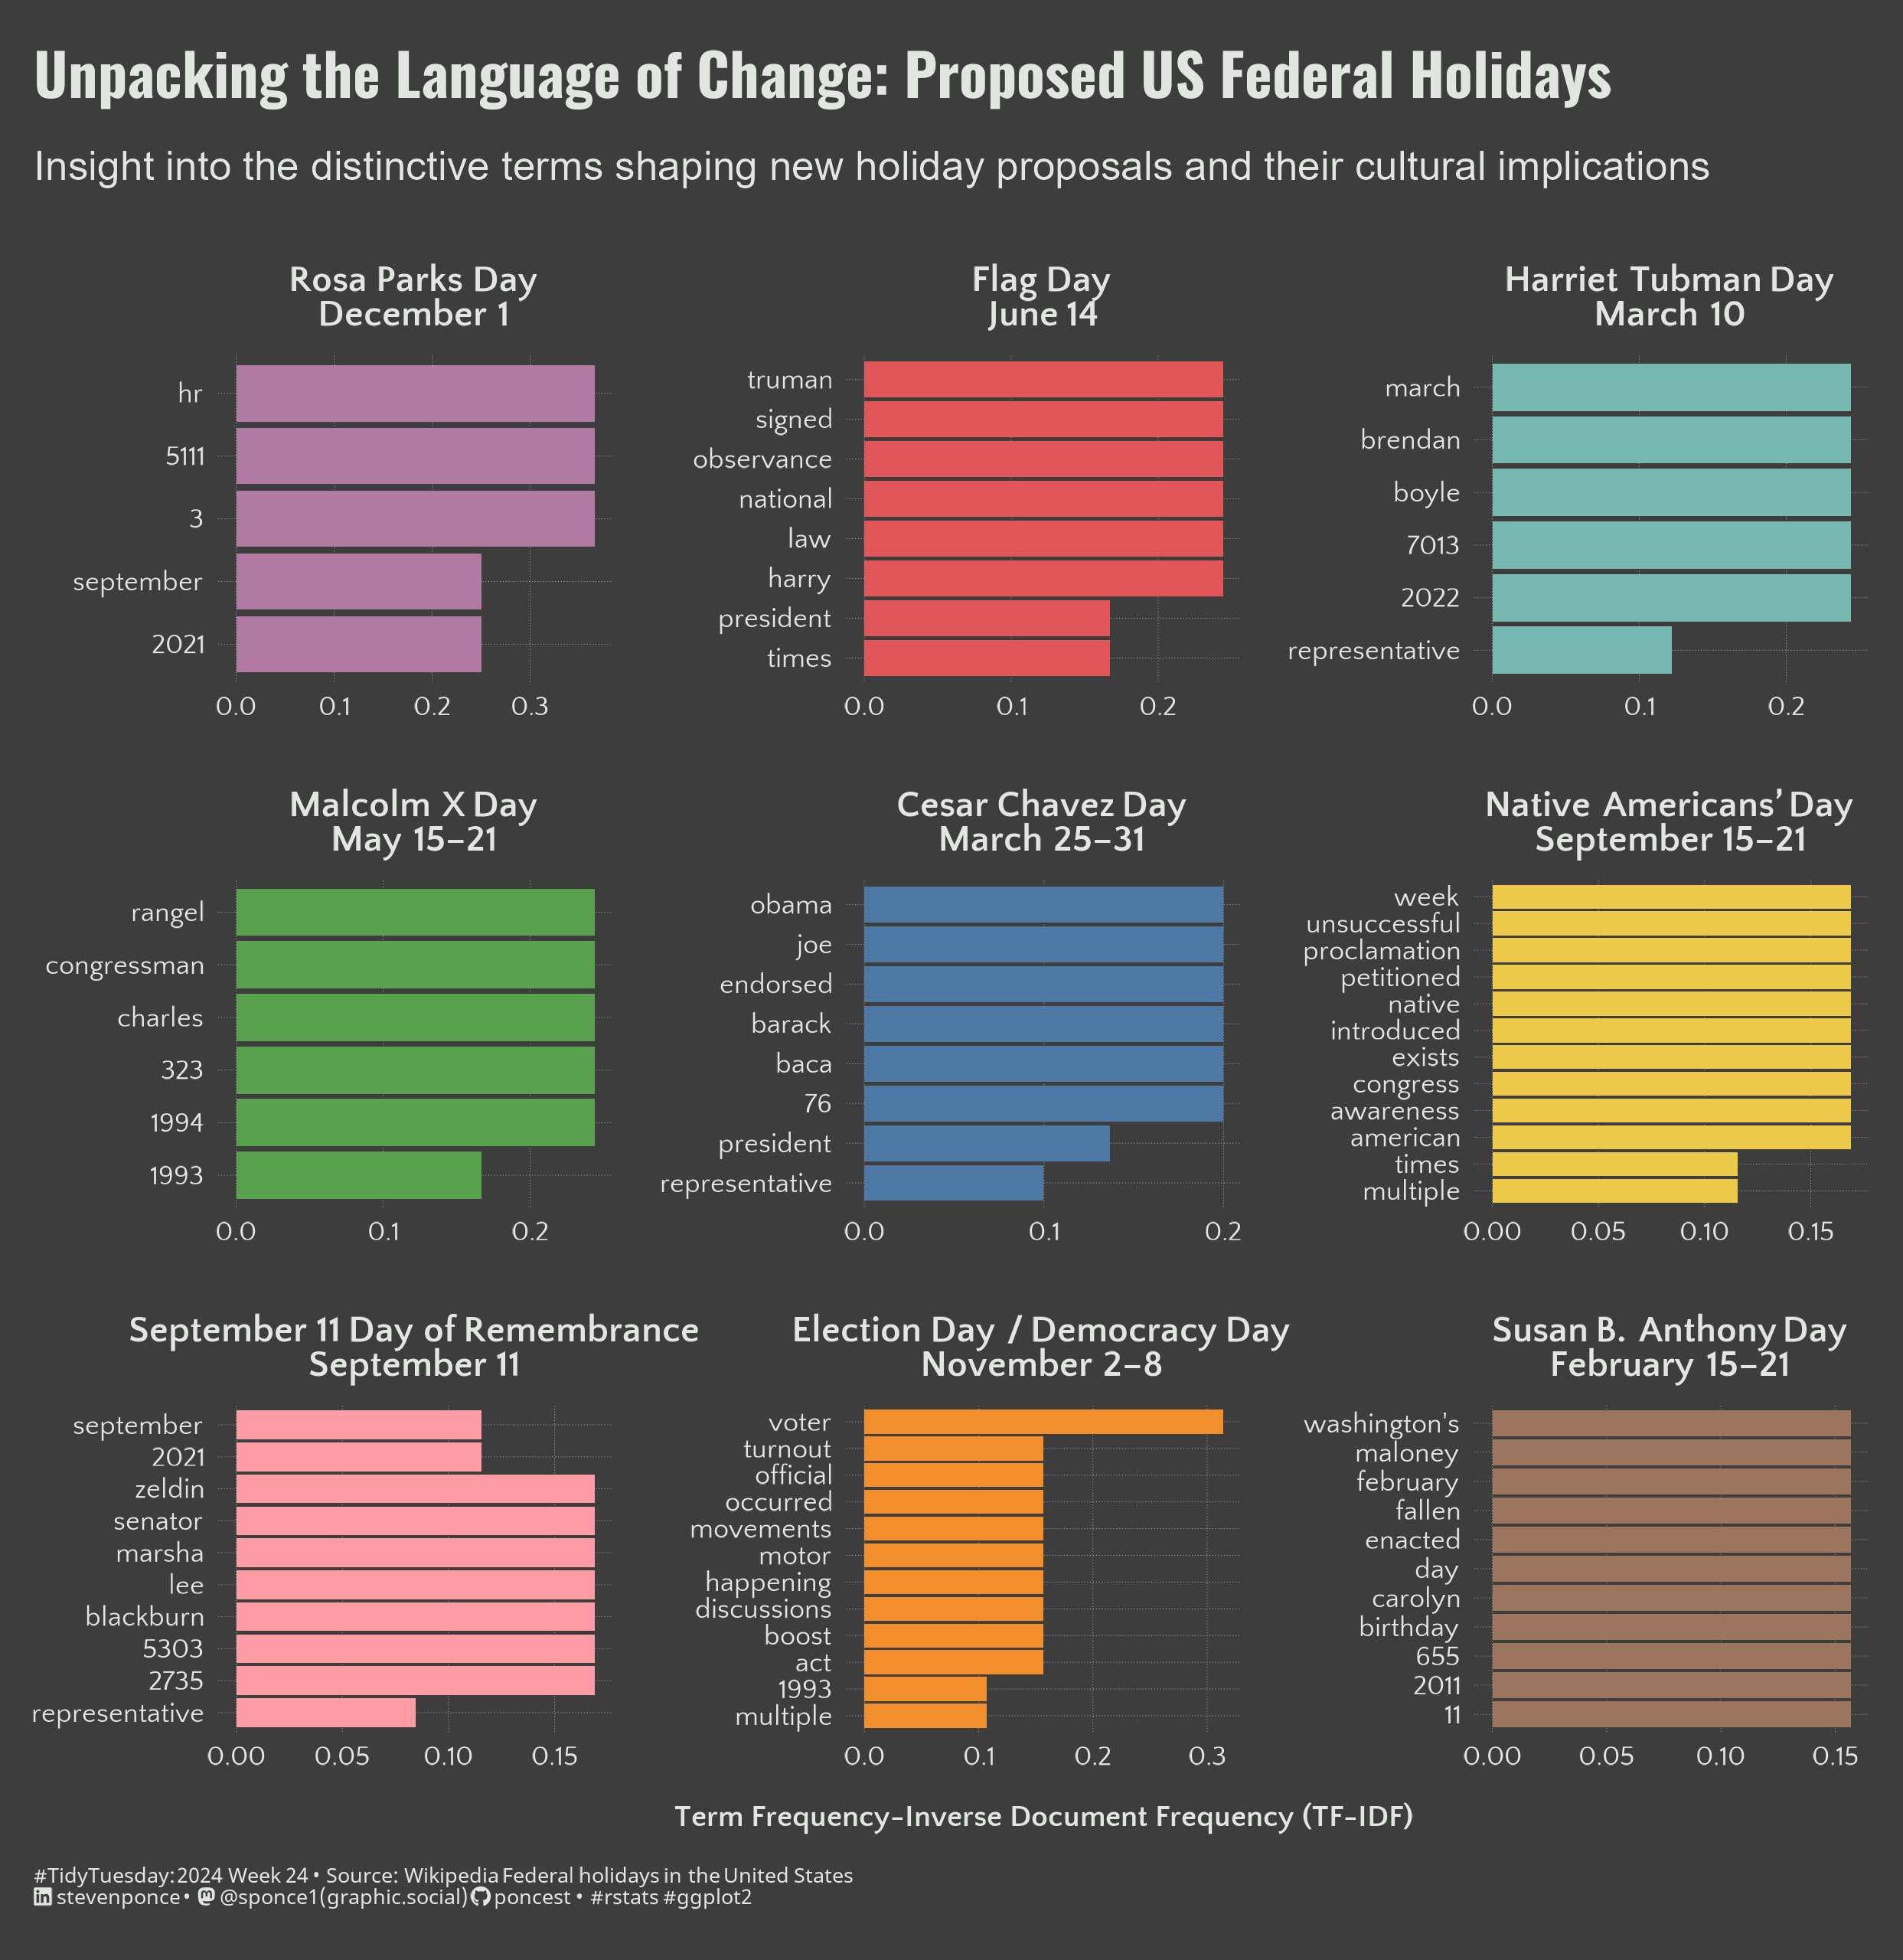

Write the R code that produced this figure.
## Challenge: #TidyTuesday 2024 week 25
## Data:      US Federal Holidays
## Author:    Steven Ponce
## Date:      2024-06-17


## 1. LOAD PACKAGES & SETUP ----
pacman::p_load(
  tidyverse,     # Easily Install and Load the 'Tidyverse'
  ggtext,        # Improved Text Rendering Support for 'ggplot2'
  showtext,      # Using Fonts More Easily in R Graphs
  janitor,       # Simple Tools for Examining and Cleaning Dirty Data
  skimr,         # Compact and Flexible Summaries of Data
  scales,        # Scale Functions for Visualization
  lubridate,     # Make Dealing with Dates a Little Easier
  marquee,       # Markdown Parser and Renderer for R Graphics
  tidytext       # Text Mining using 'dplyr', 'ggplot2', and Other Tidy Tools # Text Mining using 'dplyr', 'ggplot2', and Other Tidy Tools
)

### |- tidy data ---

### |- figure size ----
camcorder::gg_record(
  dir    = here::here("temp_plots"),
  device = "png",
  width  =  7.77,
  height =  8,
  units  = "in",
  dpi    = 320
)

### |- resolution ----
showtext_opts(dpi = 320, regular.wt = 300, bold.wt = 800)


## 2. READ IN THE DATA ----
tt <- tidytuesdayR::tt_load(
  x = base::as.double("2024"),
  week = base::as.double("25")
)

federal_holidays <- tt$federal_holidays |>
  clean_names() |>
  glimpse()
# proposed_federal_holidays <- tt$pproposed_federal_holidays |> clean_names() |> glimpse()

proposed_federal_holidays <- readr::read_csv("https://raw.githubusercontent.com/rfordatascience/tidytuesday/master/data/2024/2024-06-18/proposed_federal_holidays.csv") |>
  clean_names() |>
  glimpse()

tidytuesdayR::readme(tt)
rm(tt)


## 3. EXAMINING THE DATA ----
glimpse(federal_holidays)
glimpse(proposed_federal_holidays)


## 4. TIDYDATA ----

### |- tidy data ---
tf_idf_data <- proposed_federal_holidays |>
  unnest_tokens(word, details) |>
  anti_join(stop_words, by = "word") |> # Removing stop words
  count(official_name, date, word) |>
  bind_tf_idf(word, official_name, n) |>
  mutate(
    word = reorder(word, tf_idf),
    strip_title = str_glue("{official_name}<br>{date}"),
    strip_title = fct_reorder(strip_title, tf_idf, .desc = TRUE, .na_rm = TRUE)
  ) |> 
  filter(tf_idf > 0.08)


# 5. VISUALIZATION ----

### |- plot aesthetics ----
bkg_col      <- "#3D3D3D"
title_col    <- "#E1E6E1"
subtitle_col <- "#E1E6E1"
caption_col  <- "#E1E6E1"
text_col     <- "#E1E6E1"
col_palette <- c("#4E79A7", "#F28E2C", "#E15759", "#76B7B2", "#59A14F", "#EDC949", "#B07AA2", "#FF9DA7", "#9C755F", "#BAB0AB")

### |-  titles and caption ----
# icons
tt <- str_glue("#TidyTuesday: { 2024 } Week { 25 } &bull; Source: Wikipedia Federal holidays in the United States<br>")
li <- str_glue("<span style='font-family:fa6-brands'>&#xf08c;</span>")
gh <- str_glue("<span style='font-family:fa6-brands'>&#xf09b;</span>")
mn <- str_glue("<span style='font-family:fa6-brands'>&#xf4f6;</span>")

# text
title_text <- str_glue("Unpacking the Language of Change: Proposed US Federal Holidays")

subtitle_text <- str_glue("Insight into the distinctive terms shaping new holiday proposals and their cultural implications")

caption_text <- str_glue("{tt} {li} stevenponce &bull; {mn} @sponce1(graphic.social) {gh} poncest &bull; #rstats #ggplot2")

### |-  fonts ----
font_add("fa6-brands", "fonts/6.4.2/Font Awesome 6 Brands-Regular-400.otf")
font_add_google("Oswald", regular.wt = 400, family = "title")
font_add_google("Quattrocento Sans", regular.wt = 400, family = "subtitle")
font_add_google("Quattrocento Sans", regular.wt = 400, family = "text")
font_add_google("Noto Sans", regular.wt = 400, family = "caption")
showtext_auto(enable = TRUE)

### |-  plot theme ----
theme_set(theme_minimal(base_size = 10, base_family = "text"))

theme_update(
    plot.title.position   = "plot",
    plot.caption.position = "plot",
    legend.position       = 'plot',
    plot.background       = element_rect(fill = bkg_col, color = bkg_col),
    panel.background      = element_rect(fill = bkg_col, color = bkg_col),
    plot.margin           = margin(t = 10, r = 10, b = 10, l = 10),
    axis.title.x          = element_text(margin = margin(10, 0, 0, 0), size = rel(.9), color = text_col, family = "text", face = "bold", hjust = 0.5),
    axis.title.y          = element_text(margin = margin(0, 10, 0, 0), size = rel(.9), color = text_col, family = "text", face = "bold", hjust = 0.5),
    axis.text             = element_text(size = rel(0.8), color = text_col, family = "text"),
    panel.grid.major.y    = element_line(linetype = "dotted", linewidth = 0.1, color = 'gray'),
    panel.grid.minor.x    = element_blank(),
    panel.grid.major.x    = element_line(linetype = "dotted", linewidth = 0.1, color = 'gray'),
    panel.grid.minor.y    = element_blank(),
    strip.text            = element_textbox(size     = rel(1.1),
                                            face     = 'bold',
                                            color    = text_col,
                                            hjust    = 0.5,
                                            halign   = 0.5,
                                            r        = unit(5, "pt"),
                                            width    = unit(5.5, "npc"),
                                            padding  = margin(3, 0, 3, 0),
                                            margin   = margin(3, 3, 3, 3),
                                            fill     = "transparent"),
    panel.spacing       = unit(1, 'lines')
)  

### |-  final plot ----
tf_idf_data |>
  ggplot(aes(x = word, y = tf_idf, fill = official_name)) +
  
  # Geoms
  geom_col() +

  # Scales
  scale_fill_manual(values = col_palette) +
  coord_flip(clip = "off") +

  # Scales
  scale_x_discrete() +
  scale_y_continuous(breaks = pretty_breaks(n = 3)) +
  scale_color_manual(values = col_palette) +

  # Labs
  labs(
    x = NULL,
    y = "Term Frequency-Inverse Document Frequency (TF-IDF)",
    title = title_text,
    subtitle = subtitle_text,
    caption = caption_text
  ) +

  # Facets
  facet_wrap(vars(strip_title), scales = "free") +

  # Theme
  theme(
    plot.title = element_text(
      size        = rel(1.7),
      family      = "title",
      color       = title_col,
      face        = "bold",
      lineheight  = 0.85,
      margin      = margin(t = 5, b = 5)
    ),
    plot.subtitle = element_marquee(
      size        = rel(1.2),
      family      = "subtitle",
      color       = title_col,
      lineheight  = 1,
      margin      = margin(t = 5, b = 5)
    ),
    plot.caption = element_markdown(
      size        = rel(.6),
      family      = "caption",
      color       = caption_col,
      lineheight  = 0.6,
      hjust       = 0,
      halign      = 0,
      margin      = margin(t = 10, b = 5)
    ),
  )


# 6. SESSION INFO ----
sessioninfo::session_info(include_base = TRUE)

# ─ Session info ───────────────────────────────────────────────────────────────────────────────────
# setting  value
# version  R version 4.4.0 (2024-04-24 ucrt)
# os       Windows 10 x64 (build 19045)
# system   x86_64, mingw32
# ui       RStudio
# language (EN)
# collate  English_United States.utf8
# ctype    English_United States.utf8
# tz       America/New_York
# date     2024-06-16
# rstudio  2024.04.2+764 Chocolate Cosmos (desktop)
# pandoc   NA
#
# ─ Packages ───────────────────────────────────────────────────────────────────────────────────────
# ! package      * version  date (UTC) lib source
# base         * 4.4.0    2024-04-24 [2] local
# P base64enc      0.1-3    2015-07-28 [?] CRAN (R 4.4.0)
# P bit            4.0.5    2022-11-15 [?] CRAN (R 4.4.0)
# P bit64          4.0.5    2020-08-30 [?] CRAN (R 4.4.0)
# P cachem         1.0.8    2023-05-01 [?] CRAN (R 4.4.0)
# P camcorder      0.1.0    2022-10-03 [?] CRAN (R 4.4.0)
# P cellranger     1.1.0    2016-07-27 [?] CRAN (R 4.4.0)
# P cli            3.6.2    2023-12-11 [?] CRAN (R 4.4.0)
# colorspace     2.1-0    2023-01-23 [1] CRAN (R 4.4.0)
# P commonmark     1.9.1    2024-01-30 [?] CRAN (R 4.4.0)
# P compiler       4.4.0    2024-04-24 [?] local
# P crayon         1.5.2    2022-09-29 [?] CRAN (R 4.4.0)
# P curl           5.2.1    2024-03-01 [?] CRAN (R 4.4.0)
# P datasets     * 4.4.0    2024-04-24 [?] local
# P digest         0.6.35   2024-03-11 [?] CRAN (R 4.4.0)
# dplyr        * 1.1.4    2023-11-17 [1] CRAN (R 4.4.0)
# P fansi          1.0.6    2023-12-08 [?] CRAN (R 4.4.0)
# farver         2.1.1    2022-07-06 [1] CRAN (R 4.4.0)
# P fastmap        1.1.1    2023-02-24 [?] CRAN (R 4.4.0)
# forcats      * 1.0.0    2023-01-29 [1] CRAN (R 4.4.0)
# P fs             1.6.4    2024-04-25 [?] CRAN (R 4.4.0)
# generics       0.1.3    2022-07-05 [1] CRAN (R 4.4.0)
# P ggforce        0.4.2    2024-02-19 [?] CRAN (R 4.4.0)
# ggplot2      * 3.5.1    2024-04-23 [1] CRAN (R 4.4.0)
# P ggraph       * 2.2.1    2024-03-07 [?] CRAN (R 4.4.0)
# P ggrepel        0.9.5    2024-01-10 [?] CRAN (R 4.4.0)
# P ggtext       * 0.1.2    2022-09-16 [?] CRAN (R 4.4.0)
# P gifski         1.12.0-2 2023-08-12 [?] CRAN (R 4.4.0)
# P glue           1.7.0    2024-01-09 [?] CRAN (R 4.4.0)
# P graphics     * 4.4.0    2024-04-24 [?] local
# P graphlayouts   1.1.1    2024-03-09 [?] CRAN (R 4.4.0)
# P grDevices    * 4.4.0    2024-04-24 [?] local
# P grid           4.4.0    2024-04-24 [?] local
# P gridExtra      2.3      2017-09-09 [?] CRAN (R 4.4.0)
# P gridtext       0.1.5    2022-09-16 [?] CRAN (R 4.4.0)
# gtable         0.3.5    2024-04-22 [1] CRAN (R 4.4.0)
# P here           1.0.1    2020-12-13 [?] CRAN (R 4.4.0)
# P hms            1.1.3    2023-03-21 [?] CRAN (R 4.4.0)
# P htmltools      0.5.8.1  2024-04-04 [?] CRAN (R 4.4.0)
# P httr           1.4.7    2023-08-15 [?] CRAN (R 4.4.0)
# P igraph       * 2.0.3    2024-03-13 [?] CRAN (R 4.4.0)
# P janeaustenr    1.0.0    2022-08-26 [?] CRAN (R 4.4.0)
# P janitor      * 2.2.0    2023-02-02 [?] CRAN (R 4.4.0)
# P jsonlite       1.8.8    2023-12-04 [?] CRAN (R 4.4.0)
# P knitr          1.46     2024-04-06 [?] CRAN (R 4.4.0)
# P lattice        0.22-6   2024-03-20 [?] CRAN (R 4.4.0)
# P lifecycle      1.0.4    2023-11-07 [?] CRAN (R 4.4.0)
# P lubridate    * 1.9.3    2023-09-27 [?] CRAN (R 4.4.0)
# magick         2.8.3    2024-02-18 [1] CRAN (R 4.4.0)
# P magrittr       2.0.3    2022-03-30 [?] CRAN (R 4.4.0)
# P markdown       1.12     2023-12-06 [?] CRAN (R 4.4.0)
# P marquee      * 0.1.0    2024-05-28 [?] CRAN (R 4.4.0)
# P MASS           7.3-60.2 2024-04-24 [?] local
# P Matrix         1.7-0    2024-03-22 [?] CRAN (R 4.4.0)
# P memoise        2.0.1    2021-11-26 [?] CRAN (R 4.4.0)
# P methods      * 4.4.0    2024-04-24 [?] local
# munsell        0.5.1    2024-04-01 [1] CRAN (R 4.4.0)
# P pacman         0.5.1    2019-03-11 [?] CRAN (R 4.4.0)
# P parallel       4.4.0    2024-04-24 [?] local
# P pillar         1.9.0    2023-03-22 [?] CRAN (R 4.4.0)
# P pkgconfig      2.0.3    2019-09-22 [?] CRAN (R 4.4.0)
# P polyclip       1.10-6   2023-09-27 [?] CRAN (R 4.4.0)
# P purrr        * 1.0.2    2023-08-10 [?] CRAN (R 4.4.0)
# P R6             2.5.1    2021-08-19 [?] CRAN (R 4.4.0)
# P ragg           1.3.0    2024-03-13 [?] CRAN (R 4.4.0)
# P Rcpp           1.0.12   2024-01-09 [?] CRAN (R 4.4.0)
# P readr        * 2.1.5    2024-01-10 [?] CRAN (R 4.4.0)
# P readxl         1.4.3    2023-07-06 [?] CRAN (R 4.4.0)
# P renv           1.0.7    2024-04-11 [?] CRAN (R 4.4.0)
# P repr           1.1.7    2024-03-22 [?] CRAN (R 4.4.0)
# P rlang          1.1.3    2024-01-10 [?] CRAN (R 4.4.0)
# P rprojroot      2.0.4    2023-11-05 [?] CRAN (R 4.4.0)
# P rstudioapi     0.16.0   2024-03-24 [?] CRAN (R 4.4.0)
# P rsvg           2.6.0    2023-10-08 [?] CRAN (R 4.4.0)
# P rvest          1.0.4    2024-02-12 [?] CRAN (R 4.4.0)
# scales       * 1.3.0    2023-11-28 [1] CRAN (R 4.4.0)
# P selectr        0.4-2    2019-11-20 [?] CRAN (R 4.4.0)
# P sessioninfo    1.2.2    2021-12-06 [?] CRAN (R 4.4.0)
# P showtext     * 0.9-7    2024-03-02 [?] CRAN (R 4.4.0)
# P showtextdb   * 3.0      2020-06-04 [?] CRAN (R 4.4.0)
# P skimr        * 2.1.5    2022-12-23 [?] CRAN (R 4.4.0)
# P snakecase      0.11.1   2023-08-27 [?] CRAN (R 4.4.0)
# P SnowballC      0.7.1    2023-04-25 [?] CRAN (R 4.4.0)
# P stats        * 4.4.0    2024-04-24 [?] local
# P stringi        1.8.3    2023-12-11 [?] CRAN (R 4.4.0)
# P stringr      * 1.5.1    2023-11-14 [?] CRAN (R 4.4.0)
# P svglite        2.1.3    2023-12-08 [?] CRAN (R 4.4.0)
# P sysfonts     * 0.8.9    2024-03-02 [?] CRAN (R 4.4.0)
# systemfonts    1.1.0    2024-05-15 [1] CRAN (R 4.4.0)
# textshaping    0.4.0    2024-05-24 [1] CRAN (R 4.4.0)
# P tibble       * 3.2.1    2023-03-20 [?] CRAN (R 4.4.0)
# P tidygraph      1.3.1    2024-01-30 [?] CRAN (R 4.4.0)
# tidyr        * 1.3.1    2024-01-24 [1] CRAN (R 4.4.0)
# tidyselect     1.2.1    2024-03-11 [1] CRAN (R 4.4.0)
# P tidytext     * 0.4.2    2024-04-10 [?] CRAN (R 4.4.0)
# P tidytuesdayR   1.0.3    2023-12-13 [?] CRAN (R 4.4.0)
# P tidyverse    * 2.0.0    2023-02-22 [?] CRAN (R 4.4.0)
# P timechange     0.3.0    2024-01-18 [?] CRAN (R 4.4.0)
# P tokenizers     0.3.0    2022-12-22 [?] CRAN (R 4.4.0)
# P tools          4.4.0    2024-04-24 [?] local
# P tweenr         2.0.3    2024-02-26 [?] CRAN (R 4.4.0)
# P tzdb           0.4.0    2023-05-12 [?] CRAN (R 4.4.0)
# P usethis        2.2.3    2024-02-19 [?] CRAN (R 4.4.0)
# P utf8           1.2.4    2023-10-22 [?] CRAN (R 4.4.0)
# P utils        * 4.4.0    2024-04-24 [?] local
# P vctrs          0.6.5    2023-12-01 [?] CRAN (R 4.4.0)
# P viridis        0.6.5    2024-01-29 [?] CRAN (R 4.4.0)
# viridisLite    0.4.2    2023-05-02 [1] CRAN (R 4.4.0)
# P vroom          1.6.5    2023-12-05 [?] CRAN (R 4.4.0)
# P withr          3.0.0    2024-01-16 [?] CRAN (R 4.4.0)
# P xfun           0.43     2024-03-25 [?] CRAN (R 4.4.0)
# P xml2           1.3.6    2023-12-04 [?] CRAN (R 4.4.0)
#
# [1] C:/Users/poncest/OneDrive - Bristol Myers Squibb/RStudio/_CHALLENGES/tidytuesday/renv/library/windows/R-4.4/x86_64-w64-mingw32
# [2] C:/Users/poncest/AppData/Local/R/cache/R/renv/sandbox/windows/R-4.4/x86_64-w64-mingw32/ebed5364
#
# P ── Loaded and on-disk path mismatch.
#
# ──────────────────────────────────────────────────────────────────────────────────────────────────
# >
